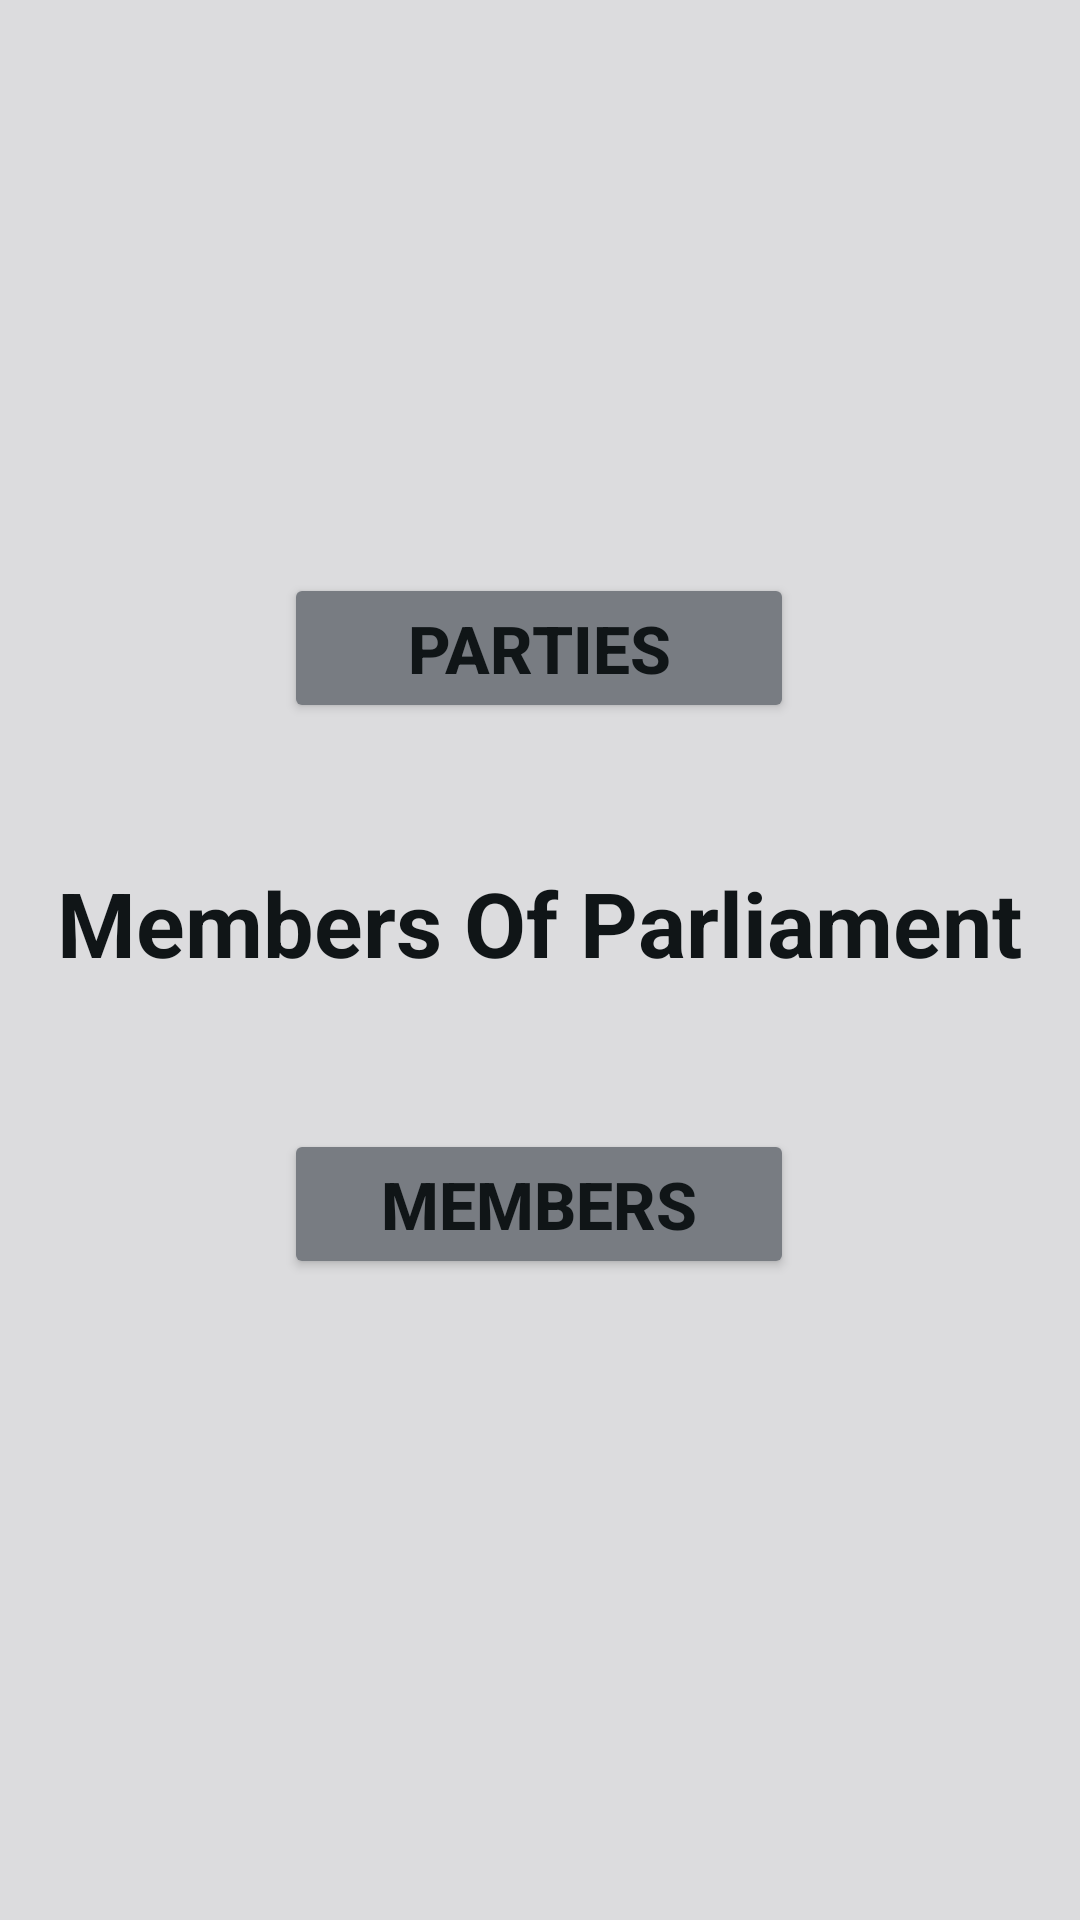

Reconstruct the res/layout file that produces this screen, plus the resources it refers to.
<!-- AndroidManifest.xml: application theme Theme.ProjectMiikaJokinen -->
<!-- res/layout/fragment_main_view.xml -->
<?xml version="1.0" encoding="utf-8"?>
<androidx.constraintlayout.widget.ConstraintLayout xmlns:android="http://schemas.android.com/apk/res/android"
    xmlns:app="http://schemas.android.com/apk/res-auto"
    xmlns:tools="http://schemas.android.com/tools"
    android:id="@+id/ConstraintLayout"
    android:layout_width="match_parent"
    android:layout_height="match_parent"
    android:background="#dcdcde"
    tools:context=".MainView">

    <TextView
        android:id="@+id/MaintextView"
        android:layout_width="wrap_content"
        android:layout_height="wrap_content"
        android:text="@string/Header"
        android:textColor="#101517"
        android:textSize="30sp"
        android:textStyle="bold"
        app:layout_constraintBottom_toBottomOf="parent"
        app:layout_constraintEnd_toEndOf="parent"
        app:layout_constraintHorizontal_bias="0.496"
        app:layout_constraintStart_toStartOf="parent"
        app:layout_constraintTop_toTopOf="parent"
        app:layout_constraintVertical_bias="0.479" />

    <Button
        android:id="@+id/buttonAllMembers"
        android:layout_width="170dp"
        android:layout_height="50dp"
        android:textColor="#101517"
        android:textSize="22sp"
        android:textStyle="bold"
        android:text="@string/ButtonM"
        android:backgroundTint="#787c82"
        app:layout_constraintBottom_toBottomOf="parent"
        app:layout_constraintEnd_toEndOf="parent"
        app:layout_constraintHorizontal_bias="0.498"
        app:layout_constraintStart_toStartOf="parent"
        app:layout_constraintTop_toBottomOf="@+id/MaintextView"
        app:layout_constraintVertical_bias="0.185" />

    <Button
        android:id="@+id/buttonParties"
        android:layout_width="170dp"
        android:layout_height="50dp"
        android:textColor="#101517"
        android:textSize="22sp"
        android:textStyle="bold"
        android:text="@string/ButtonP"
        android:backgroundTint="#787c82"
        app:layout_constraintBottom_toTopOf="@+id/MaintextView"
        app:layout_constraintEnd_toEndOf="parent"
        app:layout_constraintHorizontal_bias="0.498"
        app:layout_constraintStart_toStartOf="parent"
        app:layout_constraintTop_toTopOf="parent"
        app:layout_constraintVertical_bias="0.805" />

</androidx.constraintlayout.widget.ConstraintLayout>
<!-- resources referenced by this layout -->
<resources>
  <string name="ButtonM">Members</string>
  <string name="ButtonP">Parties</string>
  <string name="Header">Members Of Parliament</string>
  <style name="Theme.ProjectMiikaJokinen" parent="Theme.MaterialComponents.DayNight.DarkActionBar">
          
          <item name="colorPrimary">@color/purple_500</item>
          <item name="colorPrimaryVariant">@color/purple_700</item>
          <item name="colorOnPrimary">@color/white</item>
          
          <item name="colorSecondary">@color/teal_200</item>
          <item name="colorSecondaryVariant">@color/teal_700</item>
          <item name="colorOnSecondary">@color/black</item>
          
          <item name="android:statusBarColor">?attr/colorPrimaryVariant</item>
          
      </style>
  <!-- not gathered from this repository: default colours our renderer supplied (Android Studio template values) -->
  <color name="purple_500">#FF6200EE</color>
  <color name="purple_700">#FF3700B3</color>
  <color name="teal_200">#FF03DAC5</color>
  <color name="teal_700">#FF018786</color>
  <color name="black">#FF000000</color>
  <color name="white">#FFFFFFFF</color>
</resources>
